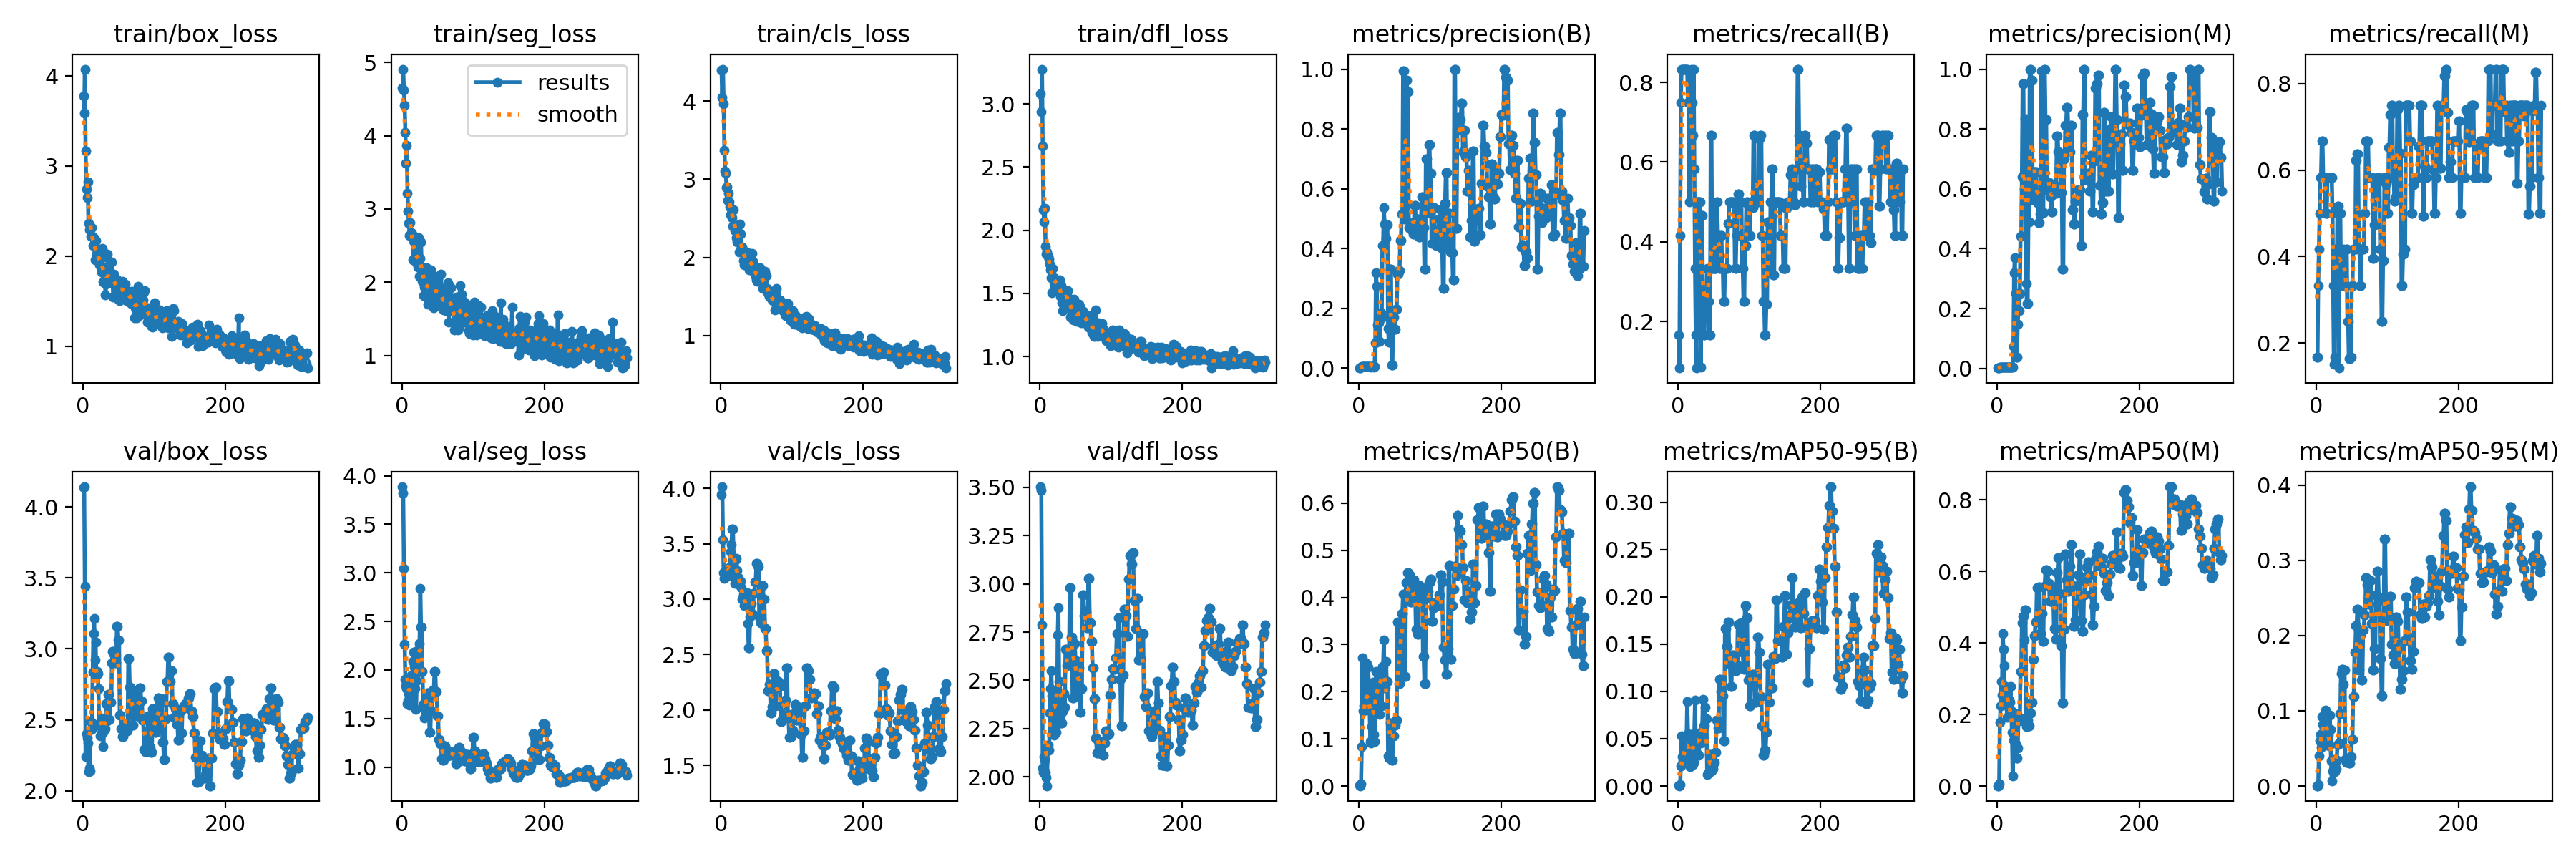

The table this chart was drawn from, first rows:
epoch, time, train/box_loss, train/seg_loss, train/cls_loss, train/dfl_loss, metrics/precision(B), metrics/recall(B), metrics/mAP50(B), metrics/mAP50-95(B), metrics/precision(M), metrics/recall(M), metrics/mAP50(M), metrics/mAP50-95(M), val/box_loss, val/seg_loss, val/cls_loss, val/dfl_loss, lr/pg0, lr/pg1, lr/pg2
1, 7.821, 3.777, 4.647, 4.39, 3.082, 0.00111, 0.1667, 0.00109, 0.00043, 0.00111, 0.1667, 0.0014, 0.00043, 4.137, 3.886, 3.942, 3.503, 2e-05, 2e-05, 2e-05
2, 9.193, 3.59, 4.909, 4.046, 2.937, 0.00056, 0.08333, 0.0006, 0.00026, 0.00111, 0.1667, 0.00153, 0.00041, 4.141, 3.817, 4.013, 3.486, 5.9905e-05, 5.9905e-05, 5.9905e-05
3, 10.36, 4.076, 4.626, 4.407, 3.275, 0.00278, 0.4167, 0.00524, 0.00129, 0.00222, 0.3333, 0.00699, 0.00184, 3.44, 3.043, 3.533, 2.786, 9.96833e-05, 9.96833e-05, 9.96833e-05
4, 11.73, 3.168, 4.413, 3.961, 2.669, 0.005, 0.75, 0.08328, 0.02139, 0.00278, 0.4167, 0.1792, 0.04021, 2.241, 2.265, 3.238, 2.047, 0.0001393, 0.0001393, 0.0001393
5, 13.53, 2.748, 4.048, 3.373, 2.162, 0.00556, 0.8333, 0.2722, 0.05325, 0.00333, 0.5, 0.2252, 0.05983, 2.405, 1.9, 3.189, 2.023, 0.0001789, 0.0001789, 0.0001789
6, 14.83, 2.649, 3.621, 3.106, 2.069, 0.00556, 0.8333, 0.1592, 0.03096, 0.00389, 0.5833, 0.2932, 0.06845, 2.372, 1.84, 3.251, 2.105, 0.0002183, 0.0002183, 0.0002183
7, 16.2, 2.826, 3.87, 3.075, 2.173, 0.00556, 0.8333, 0.1703, 0.02741, 0.00389, 0.5833, 0.2555, 0.05153, 2.335, 1.805, 3.237, 2.085, 0.0002575, 0.0002575, 0.0002575
8, 17.59, 2.364, 3.214, 2.895, 1.871, 0.00556, 0.8333, 0.1654, 0.02558, 0.00444, 0.6667, 0.4276, 0.09197, 2.138, 1.651, 3.247, 2.022, 0.0002967, 0.0002967, 0.0002967
9, 18.87, 2.292, 2.97, 2.901, 1.813, 0.00556, 0.8333, 0.1632, 0.03339, 0.00444, 0.6667, 0.3828, 0.08209, 2.16, 1.685, 3.253, 1.998, 0.0003357, 0.0003357, 0.0003357
10, 20.22, 2.335, 2.802, 2.731, 1.826, 0.00556, 0.8333, 0.1613, 0.03169, 0.00389, 0.5833, 0.3376, 0.09156, 2.14, 1.754, 3.203, 1.954, 0.0003746, 0.0003746, 0.0003746
11, 21.53, 2.219, 2.636, 2.819, 1.802, 0.00556, 0.8333, 0.259, 0.03429, 0.00389, 0.5833, 0.2377, 0.0931, 2.489, 1.638, 3.271, 2.152, 0.0004133, 0.0004133, 0.0004133
12, 22.92, 2.315, 2.812, 2.711, 1.792, 0.00556, 0.8333, 0.1979, 0.04619, 0.00389, 0.5833, 0.2787, 0.06719, 2.434, 1.694, 3.275, 2.164, 0.000452, 0.000452, 0.000452
13, 24.26, 2.225, 2.646, 2.647, 1.772, 0.00556, 0.8333, 0.2519, 0.08967, 0.00333, 0.5, 0.2628, 0.1012, 2.478, 1.812, 3.292, 2.14, 0.0004905, 0.0004905, 0.0004905
14, 25.56, 2.114, 2.678, 2.544, 1.733, 0.005, 0.75, 0.2029, 0.0554, 0.00333, 0.5, 0.1925, 0.09584, 2.838, 1.948, 3.425, 2.332, 0.0005289, 0.0005289, 0.0005289
15, 26.93, 2.209, 2.653, 2.622, 1.684, 0.005, 0.75, 0.1628, 0.03002, 0.00333, 0.5, 0.2376, 0.07718, 3.111, 1.949, 3.488, 2.458, 0.0005671, 0.0005671, 0.0005671
16, 28.29, 2.145, 2.31, 2.512, 1.625, 0.00333, 0.5, 0.09377, 0.02298, 0.00389, 0.5833, 0.2216, 0.06119, 3.217, 2.089, 3.635, 2.551, 0.0006053, 0.0006053, 0.0006053
17, 29.64, 1.957, 2.562, 2.398, 1.507, 0.005, 0.75, 0.09097, 0.02054, 0.00389, 0.5833, 0.2417, 0.06748, 2.921, 2.185, 3.63, 2.421, 0.0006433, 0.0006433, 0.0006433
18, 30.99, 2.174, 2.303, 2.609, 1.699, 0.005, 0.75, 0.1266, 0.0255, 0.00389, 0.5833, 0.2339, 0.05313, 3.05, 2.032, 3.352, 2.445, 0.0006812, 0.0006812, 0.0006812
19, 32.33, 2.012, 2.296, 2.421, 1.617, 0.00556, 0.8333, 0.1915, 0.03802, 0.00389, 0.5833, 0.2785, 0.09386, 2.815, 1.809, 3.207, 2.223, 0.0007189, 0.0007189, 0.0007189
20, 33.63, 2.036, 2.335, 2.342, 1.626, 0.005, 0.75, 0.2201, 0.0547, 0.00389, 0.5833, 0.2107, 0.07485, 2.843, 1.591, 3.141, 2.218, 0.0007565, 0.0007565, 0.0007565
21, 34.98, 2.046, 2.271, 2.375, 1.581, 0.00444, 0.6667, 0.1099, 0.02241, 0.00389, 0.5833, 0.1513, 0.03373, 2.826, 1.887, 3.358, 2.418, 0.000794, 0.000794, 0.000794
22, 36.43, 1.943, 2.468, 2.25, 1.573, 0.00556, 0.8333, 0.09488, 0.02497, 0.00389, 0.5833, 0.02876, 0.00674, 2.723, 2.197, 3.367, 2.323, 0.0008314, 0.0008314, 0.0008314
23, 37.74, 1.903, 2.206, 2.197, 1.57, 0.08537, 0.5833, 0.18, 0.05639, 0.07318, 0.5, 0.1296, 0.02052, 2.463, 1.979, 3.26, 2.233, 0.0008686, 0.0008686, 0.0008686
24, 39.04, 2.035, 2.608, 2.266, 1.609, 0.3186, 0.3333, 0.2432, 0.09063, 0.3186, 0.3333, 0.2046, 0.0318, 2.388, 2.049, 3.185, 2.273, 0.0009058, 0.0009058, 0.0009058
25, 40.38, 1.883, 2.079, 2.278, 1.561, 0.2731, 0.1667, 0.1978, 0.03686, 0.371, 0.1505, 0.1824, 0.03532, 2.474, 2.274, 3.195, 2.735, 0.0009428, 0.0009428, 0.0009428
26, 41.65, 1.823, 2.33, 2.071, 1.54, 0.1442, 0.08333, 0.1989, 0.03462, 0.2512, 0.1667, 0.1191, 0.01937, 2.511, 2.843, 3.126, 2.878, 0.0009796, 0.0009796, 0.0009796
27, 42.96, 2.083, 2.549, 2.428, 1.582, 0.1515, 0.5, 0.2362, 0.04942, 0.03688, 0.4167, 0.07793, 0.02277, 2.411, 2.442, 3.159, 2.495, 0.001016, 0.001016, 0.001016
28, 44.3, 1.991, 2.171, 2.296, 1.606, 0.1515, 0.5, 0.2362, 0.04942, 0.03688, 0.4167, 0.07793, 0.02277, 2.411, 2.442, 3.159, 2.495, 0.001053, 0.001053, 0.001053
29, 45.6, 1.711, 2.009, 2.13, 1.477, 0.08992, 0.5, 0.1512, 0.03246, 0.1483, 0.3333, 0.1074, 0.03445, 2.309, 1.986, 3.106, 2.32, 0.001089, 0.001089, 0.001089
30, 46.89, 1.872, 2.211, 2.133, 1.562, 0.1864, 0.5, 0.2415, 0.04964, 0.1924, 0.5166, 0.1927, 0.05531, 2.434, 1.647, 3.001, 2.28, 0.001126, 0.001126, 0.001126
31, 48.14, 1.733, 1.817, 2.071, 1.426, 0.1864, 0.5, 0.2415, 0.04964, 0.1924, 0.5166, 0.1927, 0.05531, 2.434, 1.647, 3.001, 2.28, 0.001162, 0.001162, 0.001162
32, 49.52, 1.573, 1.933, 1.956, 1.365, 0.1695, 0.08532, 0.1708, 0.04536, 0.2509, 0.1423, 0.1821, 0.05672, 2.437, 1.503, 3.04, 2.338, 0.001198, 0.001198, 0.001198
33, 50.83, 1.687, 1.927, 1.908, 1.417, 0.4106, 0.4659, 0.2532, 0.0572, 0.442, 0.5, 0.3214, 0.09601, 2.614, 1.589, 2.943, 2.431, 0.001234, 0.001234, 0.001234
34, 52.11, 1.817, 1.844, 2.08, 1.454, 0.4106, 0.4659, 0.2532, 0.0572, 0.442, 0.5, 0.3214, 0.09601, 2.614, 1.589, 2.943, 2.431, 0.00127, 0.00127, 0.00127
35, 53.52, 2.019, 2.197, 1.949, 1.528, 0.5378, 0.25, 0.3093, 0.09172, 0.6398, 0.3333, 0.4561, 0.1497, 2.492, 1.686, 2.997, 2.362, 0.001306, 0.001306, 0.001306
36, 54.86, 1.773, 2.099, 1.911, 1.523, 0.4819, 0.1667, 0.2074, 0.06352, 0.9521, 0.3333, 0.4756, 0.155, 2.68, 1.765, 3.061, 2.661, 0.001341, 0.001341, 0.001341
37, 56.16, 1.708, 1.701, 1.898, 1.462, 0.4819, 0.1667, 0.2074, 0.06352, 0.9521, 0.3333, 0.4756, 0.155, 2.68, 1.765, 3.061, 2.661, 0.001377, 0.001377, 0.001377
38, 57.47, 1.744, 1.816, 2.063, 1.506, 0.4351, 0.25, 0.2642, 0.08302, 0.5987, 0.4167, 0.4081, 0.1351, 2.503, 1.656, 2.781, 2.576, 0.001412, 0.001412, 0.001412
39, 58.77, 1.717, 1.904, 2.008, 1.524, 0.479, 0.25, 0.2224, 0.07088, 0.833, 0.4159, 0.4933, 0.1544, 2.623, 1.356, 2.564, 2.659, 0.001447, 0.001447, 0.001447
40, 60.08, 1.752, 1.943, 1.84, 1.41, 0.479, 0.25, 0.2224, 0.07088, 0.833, 0.4159, 0.4933, 0.1544, 2.623, 1.356, 2.564, 2.659, 0.001482, 0.001482, 0.001482
41, 61.32, 1.935, 2.171, 2.001, 1.458, 0.1318, 0.3333, 0.06415, 0.01245, 0.284, 0.3333, 0.1675, 0.03611, 2.901, 1.586, 2.84, 2.595, 0.001517, 0.001517, 0.001517
42, 62.73, 1.709, 1.853, 1.909, 1.416, 0.08624, 0.25, 0.05964, 0.01331, 0.2159, 0.4167, 0.1839, 0.03184, 2.983, 1.747, 2.964, 2.98, 0.001552, 0.001552, 0.001552
43, 63.98, 1.544, 1.818, 1.857, 1.31, 0.08624, 0.25, 0.05964, 0.01331, 0.2159, 0.4167, 0.1839, 0.03184, 2.983, 1.747, 2.964, 2.98, 0.001587, 0.001587, 0.001587
44, 65.27, 1.799, 1.849, 2.047, 1.402, 0.3315, 0.1667, 0.1339, 0.03349, 0.4884, 0.25, 0.1689, 0.03751, 2.964, 1.79, 2.862, 2.725, 0.001622, 0.001622, 0.001622
45, 66.45, 1.706, 1.65, 1.951, 1.392, 0.3315, 0.1667, 0.1339, 0.03349, 0.4884, 0.25, 0.1689, 0.03751, 2.964, 1.79, 2.862, 2.725, 0.001656, 0.001656, 0.001656
46, 67.69, 1.714, 2.086, 1.859, 1.389, 0.01101, 0.6667, 0.05418, 0.01571, 1, 0.1634, 0.2043, 0.03064, 2.901, 1.986, 3.052, 2.408, 0.00169, 0.00169, 0.00169
47, 68.87, 1.634, 1.824, 1.802, 1.292, 0.01101, 0.6667, 0.05418, 0.01571, 1, 0.1634, 0.2043, 0.03064, 2.901, 1.986, 3.052, 2.408, 0.001725, 0.001725, 0.001725
48, 70.14, 1.745, 1.982, 1.828, 1.452, 0.1716, 0.3333, 0.1064, 0.01817, 0.9621, 0.1667, 0.2357, 0.0391, 3.159, 1.776, 3.154, 2.691, 0.001759, 0.001759, 0.001759
49, 71.31, 1.732, 1.862, 1.76, 1.355, 0.1716, 0.3333, 0.1064, 0.01817, 0.9621, 0.1667, 0.2357, 0.0391, 3.159, 1.776, 3.154, 2.691, 0.001793, 0.001793, 0.001793
50, 72.55, 1.519, 1.718, 1.709, 1.303, 0.13, 0.3333, 0.1292, 0.02495, 0.5645, 0.3333, 0.3557, 0.06237, 3.064, 1.529, 3.321, 2.603, 0.001826, 0.001826, 0.001826
51, 73.84, 1.667, 2.052, 1.695, 1.38, 0.13, 0.3333, 0.1292, 0.02495, 0.5645, 0.3333, 0.3557, 0.06237, 3.064, 1.529, 3.321, 2.603, 0.001842, 0.001842, 0.001842
52, 75.23, 1.508, 1.92, 1.856, 1.279, 0.1982, 0.3333, 0.1394, 0.03563, 0.6574, 0.4167, 0.4206, 0.1185, 2.534, 1.284, 3.295, 2.447, 0.001839, 0.001839, 0.001839
53, 76.51, 1.618, 1.679, 1.702, 1.294, 0.1982, 0.3333, 0.1394, 0.03563, 0.6574, 0.4167, 0.4206, 0.1185, 2.534, 1.284, 3.295, 2.447, 0.001835, 0.001835, 0.001835
54, 77.84, 1.655, 1.746, 1.868, 1.291, 0.3141, 0.5, 0.3471, 0.06964, 0.6562, 0.4167, 0.4582, 0.1775, 2.439, 1.243, 2.836, 2.565, 0.001832, 0.001832, 0.001832
55, 79.05, 1.689, 2.114, 1.866, 1.415, 0.3141, 0.5, 0.3471, 0.06964, 0.6562, 0.4167, 0.4582, 0.1775, 2.439, 1.243, 2.836, 2.565, 0.001829, 0.001829, 0.001829
56, 80.33, 1.719, 1.815, 1.759, 1.399, 0.3274, 0.4167, 0.2166, 0.06151, 0.5541, 0.623, 0.5553, 0.2127, 2.384, 1.085, 2.788, 2.335, 0.001826, 0.001826, 0.001826
57, 81.57, 1.617, 1.739, 1.756, 1.343, 0.3274, 0.4167, 0.2166, 0.06151, 0.5541, 0.623, 0.5553, 0.2127, 2.384, 1.085, 2.788, 2.335, 0.001823, 0.001823, 0.001823
58, 82.86, 1.521, 1.632, 1.698, 1.269, 0.4259, 0.3333, 0.2988, 0.113, 0.4879, 0.6365, 0.5564, 0.2355, 2.475, 1.07, 3.119, 2.456, 0.001819, 0.001819, 0.001819
59, 84.07, 1.599, 1.619, 1.601, 1.365, 0.4259, 0.3333, 0.2988, 0.113, 0.4879, 0.6365, 0.5564, 0.2355, 2.475, 1.07, 3.119, 2.456, 0.001816, 0.001816, 0.001816
60, 85.35, 1.685, 1.868, 1.717, 1.349, 0.5155, 0.4167, 0.3662, 0.0999, 0.5155, 0.4167, 0.4275, 0.1544, 2.455, 1.22, 3.002, 2.943, 0.001813, 0.001813, 0.001813
... 256 more rows
